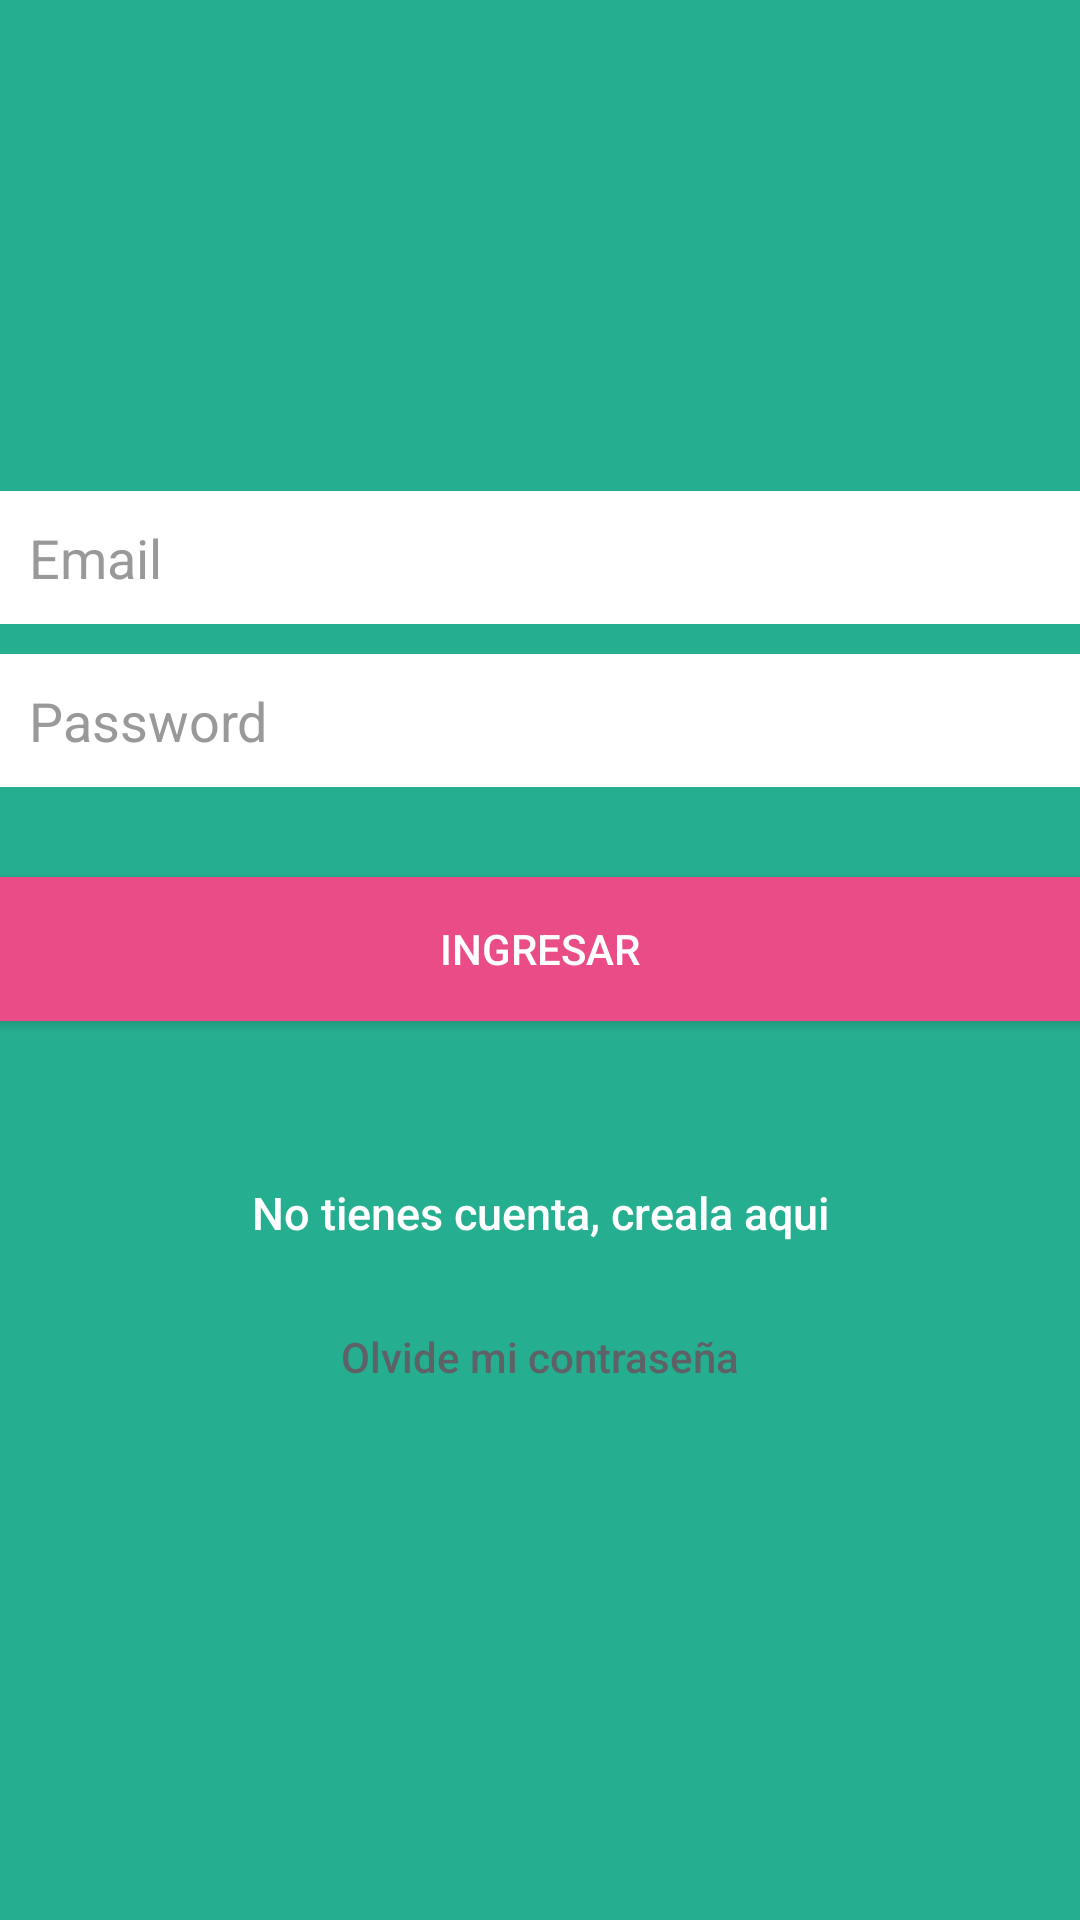

Android layout source for this screen:
<!-- AndroidManifest.xml: application theme AppTheme -->
<!-- res/layout/activity_main.xml -->
<LinearLayout xmlns:android="http://schemas.android.com/apk/res/android"
    xmlns:tools="http://schemas.android.com/tools"
    android:layout_width="match_parent"
    android:layout_height="match_parent"
    android:paddingBottom="@dimen/activity_vertical_margin"
    android:paddingLeft="@dimen/activity_horizontal_margin"
    android:paddingRight="@dimen/activity_horizontal_margin"
    android:paddingTop="@dimen/activity_vertical_margin"
    tools:context=".MainActivity">

    <LinearLayout
        android:layout_width="fill_parent"
        android:layout_height="wrap_content"
        android:layout_gravity="center"
        android:orientation="vertical"
        >


        <EditText
            android:id="@+id/edtLogin"
            android:layout_width="match_parent"
            android:layout_height="wrap_content"
            android:layout_marginBottom="10dp"
            android:hint="@string/hint_email"
            android:background="@android:color/white"
            android:inputType="textEmailAddress"
            android:padding="10dp"
            android:singleLine="true"
            android:textColor="@color/input_login"
            android:textColorHint="@color/input_login_hint"
            />
        <EditText
            android:id="@+id/edtPassword"
            android:layout_width="match_parent"
            android:layout_height="wrap_content"
            android:layout_marginBottom="10dp"
            android:hint="@string/hint_password"
            android:background="@android:color/white"
            android:inputType="textPassword"
            android:padding="10dp"
            android:singleLine="true"
            android:textColorHint="@color/input_login_hint"
            android:textColor="@color/input_login"
            />
        <Button
            android:id="@+id/btnLogin"
            android:layout_width="fill_parent"
            android:layout_height="wrap_content"
            android:layout_marginTop="20dp"
            android:text="@string/login_button"
            android:background="@drawable/button_main_selector"
            android:textColor="@color/white"

            />
        <Button
            android:id="@+id/btnLinkToRegisterScreen"
            android:layout_width="fill_parent"
            android:layout_height="wrap_content"
            android:layout_marginTop="40dp"
            android:background="@android:color/transparent"
            android:text="@string/btn_link_to_login"
            android:textAllCaps="false"
            android:textColor="@color/white"
            android:textSize="15sp"
            />
        <Button
            android:layout_width="fill_parent"
            android:layout_height="wrap_content"
            android:id="@+id/btnRecoverPassword"
            android:text="Olvide mi contraseña"
            android:background="@null"
            android:textAllCaps="false"
            android:textColor="@color/input_register_hint"
            />

    </LinearLayout>


</LinearLayout>
<!-- resources referenced by this layout -->
<resources>
  <color name="input_login">#222222</color>
  <color name="input_login_hint">#999999</color>
  <color name="input_register_hint">#5e6266</color>
  <color name="white">#ffffff</color>
  <!-- drawable button_main_selector (drawable) -->
  <?xml version="1.0" encoding="utf-8"?>
  <selector xmlns:android="http://schemas.android.com/apk/res/android">
      <item android:drawable="@color/pressedButtonColor"
          android:state_pressed="true" />
      <item android:drawable="@color/mainButtonColor"
          android:state_focused="true" />
      <item android:drawable="@color/mainButtonColor" />
  </selector>
  <string name="btn_link_to_login">No tienes cuenta, creala aqui</string>
  <string name="hint_email">Email</string>
  <string name="hint_password">Password</string>
  <string name="login_button">Ingresar</string>
  <style name="AppTheme" parent="Theme.AppCompat.Light.DarkActionBar">
          <item name="colorPrimary">@color/primary</item>
          <item name="android:windowBackground">@color/bg_login</item>
          <item name="colorPrimaryDark">@color/darkPrimary</item>
          <item name="colorAccent">@color/accent</item>
          <item name="android:textColorPrimary">@android:color/black</item>
  
      </style>
  <color name="pressedButtonColor">#f06292</color>
  <color name="mainButtonColor">#ea4c88</color>
  <color name="primary">#009688</color>
  <color name="bg_login">#26ae90</color>
  <color name="darkPrimary">#00796B</color>
  <color name="accent">#ff4081</color>
</resources>
